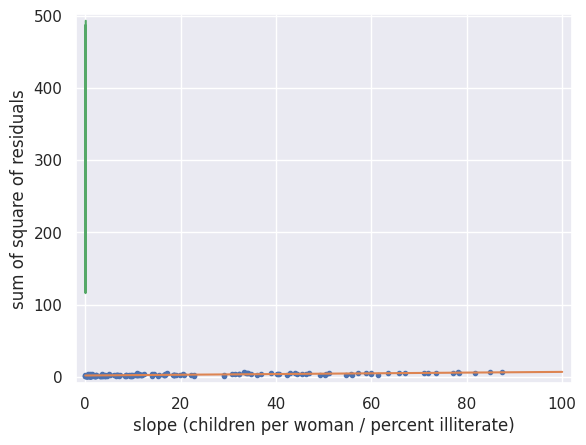

Write Python code to recreate this figure.
import numpy as np
import matplotlib.pyplot as plt
import seaborn as sns

def pearson_r(x, y):
    """Compute Pearson correlation coefficient between two arrays."""
    # Compute correlation matrix: corr_mat
    corr_mat = np.corrcoef(x,y)

    # Return entry [0,1]
    return corr_mat[0,1]

sns.set()

#Populate the data 
illiteracy = np.array([  9.5,  49.2,   1. ,  11.2,   9.8,  60. ,  50.2,  51.2,   0.6,
         1. ,   8.5,   6.1,   9.8,   1. ,  42.2,  77.2,  18.7,  22.8,
         8.5,  43.9,   1. ,   1. ,   1.5,  10.8,  11.9,   3.4,   0.4,
         3.1,   6.6,  33.7,  40.4,   2.3,  17.2,   0.7,  36.1,   1. ,
        33.2,  55.9,  30.8,  87.4,  15.4,  54.6,   5.1,   1.1,  10.2,
        19.8,   0. ,  40.7,  57.2,  59.9,   3.1,  55.7,  22.8,  10.9,
        34.7,  32.2,  43. ,   1.3,   1. ,   0.5,  78.4,  34.2,  84.9,
        29.1,  31.3,  18.3,  81.8,  39. ,  11.2,  67. ,   4.1,   0.2,
        78.1,   1. ,   7.1,   1. ,  29. ,   1.1,  11.7,  73.6,  33.9,
        14. ,   0.3,   1. ,   0.8,  71.9,  40.1,   1. ,   2.1,   3.8,
        16.5,   4.1,   0.5,  44.4,  46.3,  18.7,   6.5,  36.8,  18.6,
        11.1,  22.1,  71.1,   1. ,   0. ,   0.9,   0.7,  45.5,   8.4,
         0. ,   3.8,   8.5,   2. ,   1. ,  58.9,   0.3,   1. ,  14. ,
        47. ,   4.1,   2.2,   7.2,   0.3,   1.5,  50.5,   1.3,   0.6,
        19.1,   6.9,   9.2,   2.2,   0.2,  12.3,   4.9,   4.6,   0.3,
        16.5,  65.7,  63.5,  16.8,   0.2,   1.8,   9.6,  15.2,  14.4,
         3.3,  10.6,  61.3,  10.9,  32.2,   9.3,  11.6,  20.7,   6.5,
         6.7,   3.5,   1. ,   1.6,  20.5,   1.5,  16.7,   2. ,   0.9])

fertility = np.array([ 1.769,  2.682,  2.077,  2.132,  1.827,  3.872,  2.288,  5.173,
        1.393,  1.262,  2.156,  3.026,  2.033,  1.324,  2.816,  5.211,
        2.1  ,  1.781,  1.822,  5.908,  1.881,  1.852,  1.39 ,  2.281,
        2.505,  1.224,  1.361,  1.468,  2.404,  5.52 ,  4.058,  2.223,
        4.859,  1.267,  2.342,  1.579,  6.254,  2.334,  3.961,  6.505,
        2.53 ,  2.823,  2.498,  2.248,  2.508,  3.04 ,  1.854,  4.22 ,
        5.1  ,  4.967,  1.325,  4.514,  3.173,  2.308,  4.62 ,  4.541,
        5.637,  1.926,  1.747,  2.294,  5.841,  5.455,  7.069,  2.859,
        4.018,  2.513,  5.405,  5.737,  3.363,  4.89 ,  1.385,  1.505,
        6.081,  1.784,  1.378,  1.45 ,  1.841,  1.37 ,  2.612,  5.329,
        5.33 ,  3.371,  1.281,  1.871,  2.153,  5.378,  4.45 ,  1.46 ,
        1.436,  1.612,  3.19 ,  2.752,  3.35 ,  4.01 ,  4.166,  2.642,
        2.977,  3.415,  2.295,  3.019,  2.683,  5.165,  1.849,  1.836,
        2.518,  2.43 ,  4.528,  1.263,  1.885,  1.943,  1.899,  1.442,
        1.953,  4.697,  1.582,  2.025,  1.841,  5.011,  1.212,  1.502,
        2.516,  1.367,  2.089,  4.388,  1.854,  1.748,  2.978,  2.152,
        2.362,  1.988,  1.426,  3.29 ,  3.264,  1.436,  1.393,  2.822,
        4.969,  5.659,  3.24 ,  1.693,  1.647,  2.36 ,  1.792,  3.45 ,
        1.516,  2.233,  2.563,  5.283,  3.885,  0.966,  2.373,  2.663,
        1.251,  2.052,  3.371,  2.093,  2.   ,  3.883,  3.852,  3.718,
        1.732,  3.928])         

# Plot the illiteracy rate versus fertility
_ = plt.plot(illiteracy, fertility, marker='.', linestyle='none')

# Set the margins and label axes
plt.margins(0.02)
_ = plt.xlabel('percent illiterate')
_ = plt.ylabel('fertility')

# Show the plot
#plt.show()

# Show the Pearson correlation coefficient
print(pearson_r(illiteracy, fertility))


# Perform a linear regression using np.polyfit(): a, b
a, b = np.polyfit(illiteracy,fertility,1)

# Print the results to the screen
print('slope =', a, 'children per woman / percent illiterate')
print('intercept =', b, 'children per woman')

# Make theoretical line to plot
x = np.array([0,100])
y = a * x + b

# Add regression line to your plot
_ = plt.plot(x, y)

# Draw the plot
plt.show()

# Specify slopes to consider: a_vals
a_vals = np.linspace(0,0.1,200)

# Initialize sum of square of residuals: rss
rss = np.empty_like(a_vals)

# Compute sum of square of residuals for each value of a_vals
for i, a in enumerate(a_vals):
    rss[i] = np.sum((fertility - a*illiteracy - b)**2)

# Plot the RSS
plt.plot(a_vals, rss, '-')
plt.xlabel('slope (children per woman / percent illiterate)')
plt.ylabel('sum of square of residuals')

plt.show()

